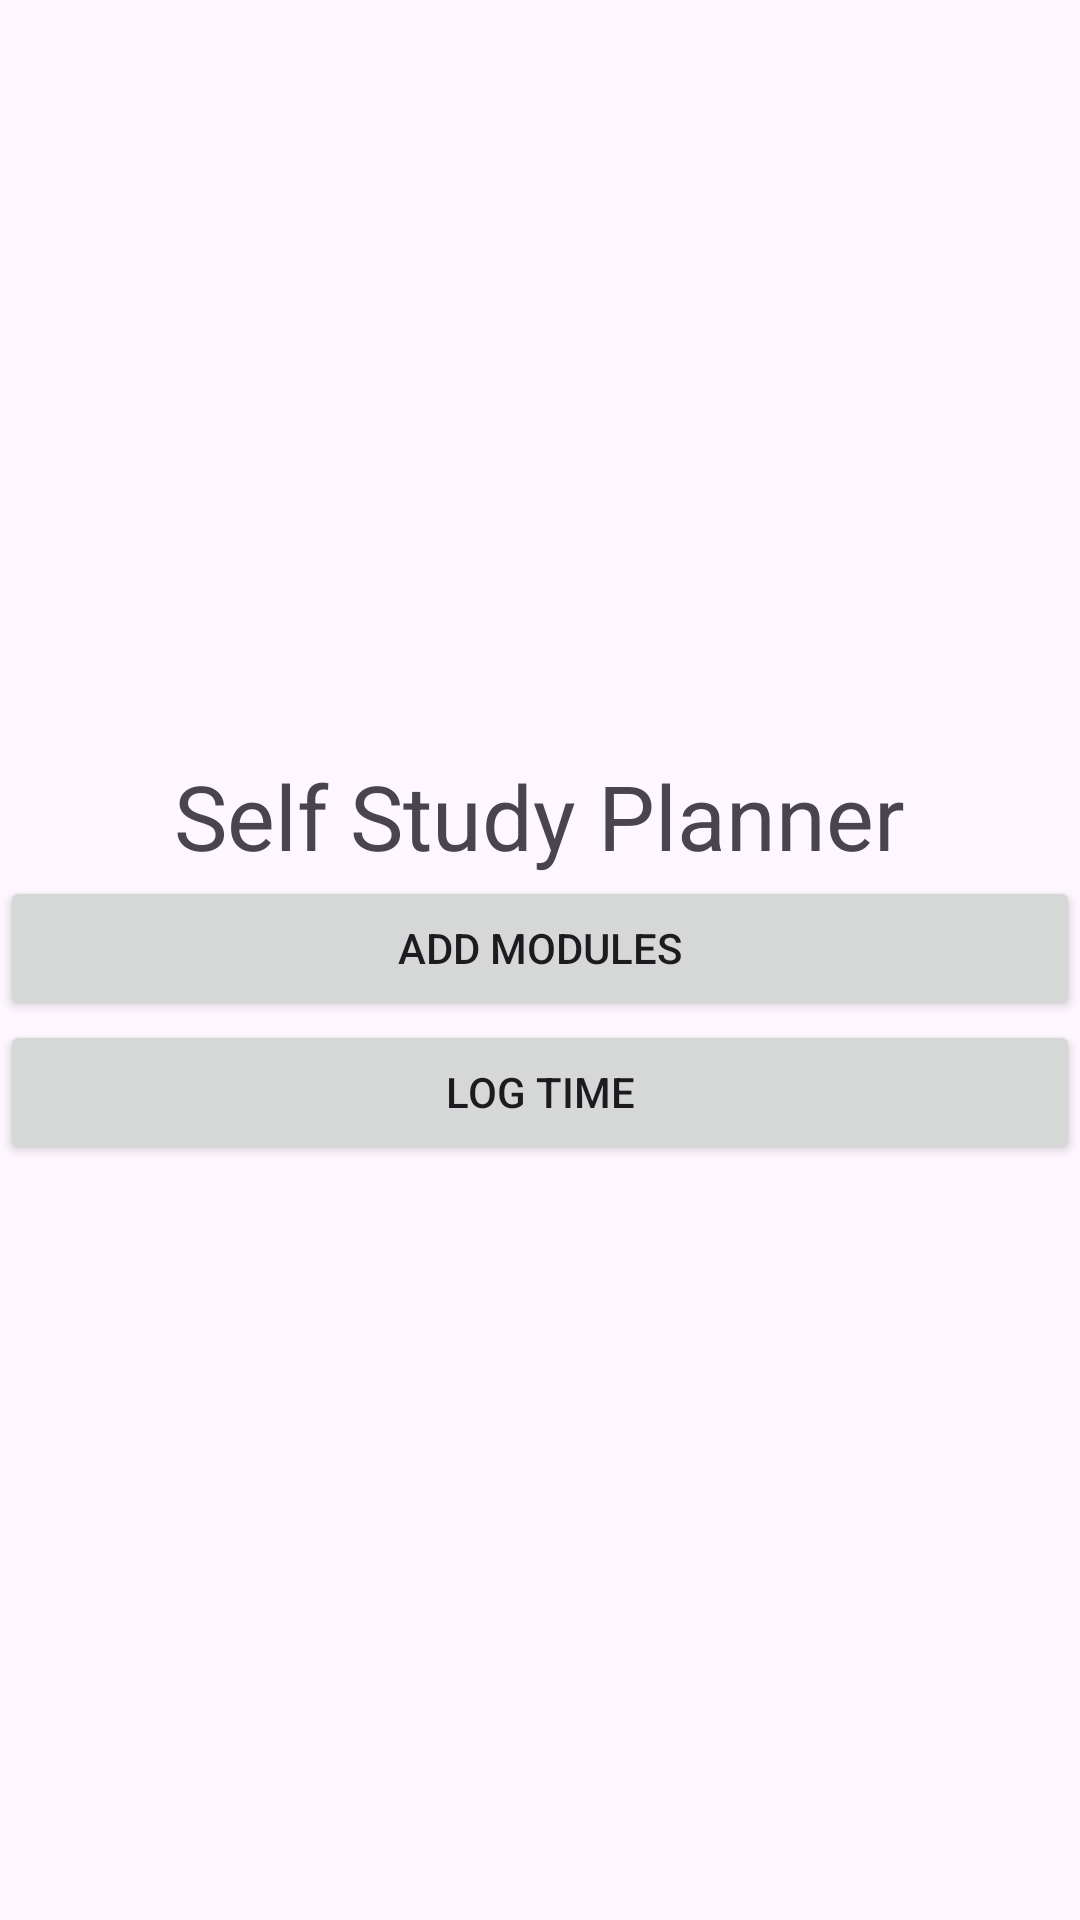

Android layout source for this screen:
<!-- AndroidManifest.xml: application theme Theme.SelfStudyPlanning -->
<!-- res/layout/activity_main.xml -->
<?xml version="1.0" encoding="utf-8"?>
<LinearLayout xmlns:android="http://schemas.android.com/apk/res/android"
    xmlns:app="http://schemas.android.com/apk/res-auto"
    xmlns:tools="http://schemas.android.com/tools"
    android:layout_width="match_parent"
    android:layout_height="match_parent"
    android:orientation="vertical"
    android:gravity="center"
    tools:context=".MainActivity">

    <TextView
        android:layout_width="wrap_content"
        android:layout_height="wrap_content"
        android:text="Self Study Planner"
       android:textSize="30sp" />

    <Button
        android:id="@+id/btnModuleScreen"
        android:layout_width="match_parent"
        android:layout_height="wrap_content"
        android:text="Add Modules" />

    <Button
        android:id="@+id/tbnLogTimeScreen"
        android:layout_width="match_parent"
        android:layout_height="wrap_content"
        android:text="Log Time" />

</LinearLayout>
<!-- resources referenced by this layout -->
<resources>
  <style name="Theme.SelfStudyPlanning" parent="Base.Theme.SelfStudyPlanning" />
  <style name="Base.Theme.SelfStudyPlanning" parent="Theme.Material3.DayNight.NoActionBar">
          
          
      </style>
</resources>
